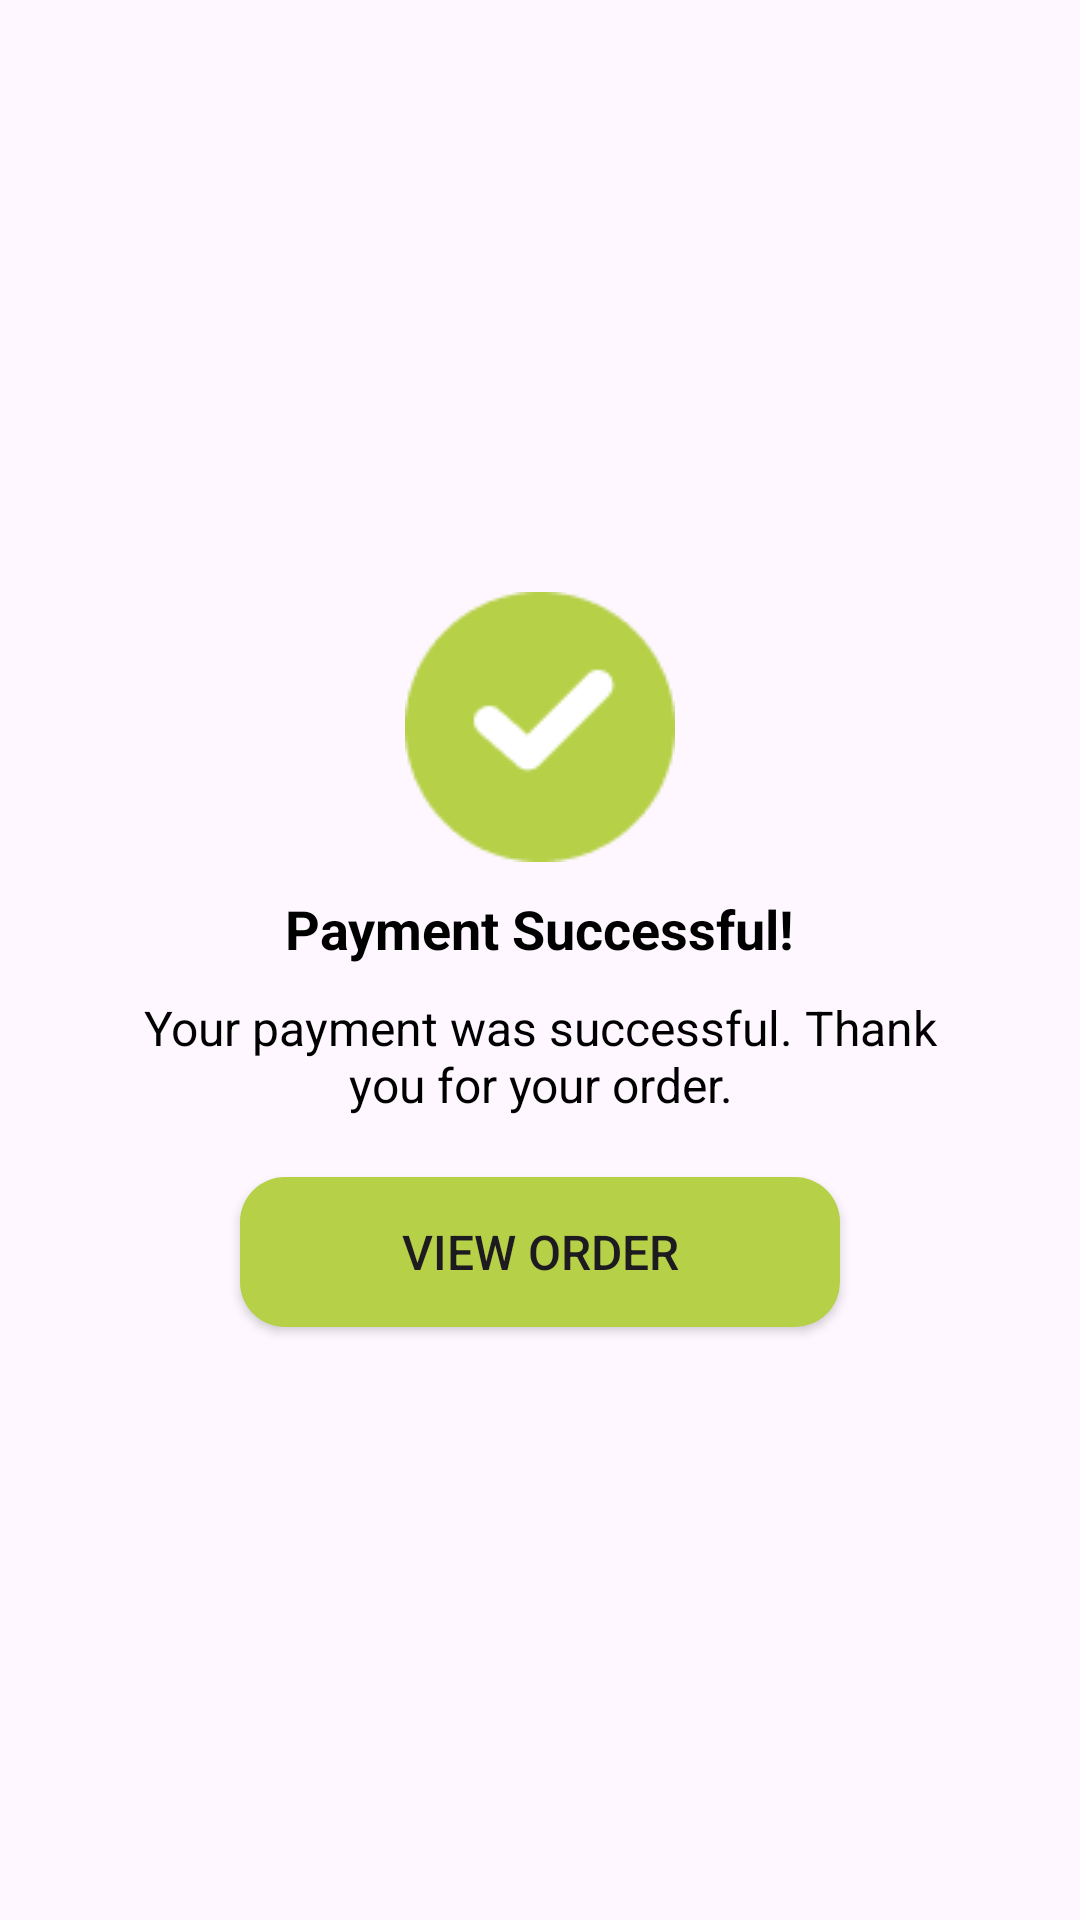

Android layout source for this screen:
<!-- AndroidManifest.xml: application theme Theme.QuideeStore -->
<!-- res/layout/dialog_payment_successful.xml -->
<?xml version="1.0" encoding="utf-8"?>
<LinearLayout xmlns:android="http://schemas.android.com/apk/res/android"
    android:layout_width="wrap_content"
    android:layout_height="wrap_content"
    xmlns:app="http://schemas.android.com/apk/res-auto"
    android:orientation="vertical"
    android:padding="40dp"
    android:background="@drawable/dialog_background"
    android:gravity="center"
    android:layout_gravity="center"
    android:layout_marginStart="30dp"
    android:layout_marginEnd="30dp">

    <ImageView
        android:id="@+id/imageViewCheck"
        android:layout_width="wrap_content"
        android:layout_height="wrap_content"
        android:importantForAccessibility="no"
        android:src="@drawable/ic_check_circle" />

    <TextView
        android:id="@+id/textViewTitle"
        android:layout_width="wrap_content"
        android:layout_height="wrap_content"
        android:text="@string/payment_successful"
        android:textSize="18sp"
        android:textStyle="bold"
        android:textColor="@color/black"
        android:layout_marginTop="10dp" />

    <TextView
        android:id="@+id/textViewMessage"
        android:layout_width="wrap_content"
        android:layout_height="wrap_content"
        android:text="@string/your_payment_was_successful_thank_you_for_your_order"
        android:textSize="16sp"
        android:textColor="@color/black"
        android:layout_marginTop="10dp"
        android:textAlignment="center"/>


    <Button
        android:id="@+id/buttonViewOrder"
        android:layout_width="200dp"
        android:layout_height="50dp"
        android:text="@string/view_order"
        android:textSize="16sp"
        app:backgroundTint="@null"
        android:layout_marginTop="20dp"
        android:background="@drawable/button_drawable"
        android:layout_gravity="center"/>

</LinearLayout>
<!-- resources referenced by this layout -->
<resources>
  <color name="black">#FF000000</color>
  <!-- drawable button_drawable (drawable) -->
  <shape xmlns:android="http://schemas.android.com/apk/res/android"
      android:shape="rectangle">
      <solid android:color="@color/primary" />
      <corners android:radius="15dp" />
  </shape>
  <!-- drawable ic_check_circle: png bitmap (drawable, 1952 bytes) -->
  <string name="payment_successful">Payment Successful!</string>
  <string name="view_order">View Order</string>
  <string name="your_payment_was_successful_thank_you_for_your_order">Your payment was successful. Thank you for your order.</string>
  <style name="Theme.QuideeStore" parent="Base.Theme.QuideeStore" />
  <color name="primary">#B6D048</color>
  <style name="Base.Theme.QuideeStore" parent="Theme.Material3.DayNight.NoActionBar">
          
          
      </style>
</resources>
